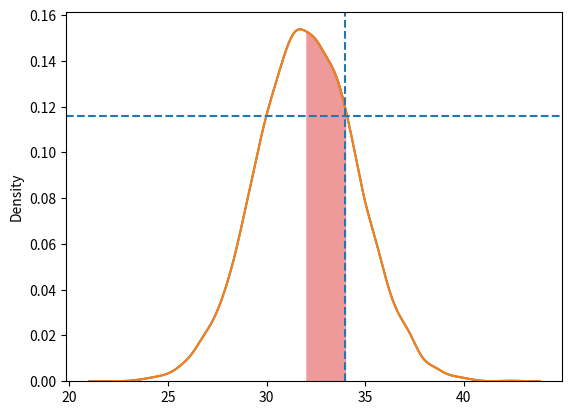

Here is the Python script that generated this plot:
#!/usr/bin/env python
# coding: utf-8

# ## Probability vs Likelihood
# 
# Just a short explanation to explain the difference between the two.
# 
# Virtually all of the explanation, and even the examples, has been taken from [this youtube video](https://www.youtube.com/watch?v=pYxNSUDSFH4) (great channel).

# In[1]:


import matplotlib.pyplot as plt
import numpy as np
import pandas as pd
import seaborn as sns
from scipy.stats import norm


# First, create an array of normally distributed random numbers. To match the video linked above, use a mean of 32 with a standard distribution of 2.5, the location and shape of the distribution. A sample of 10,000 should be more than enough for what we're trying.

# In[2]:


np.random.seed(101)
x = np.random.normal(loc = 32, scale = 2.5, size = 10000)


# In[3]:


axs = sns.kdeplot(x)


# Easy enough. We see our data centered at around 32 and most of the data falling within 3 standard deviations ($3 \times 2.5 = 7.5$) of the mean. We'll use examples from this plot to compare probability and likelihood.
# 
# ### Probability
# 
# What is the probability a randomly selected observation from this distribution will be between 32 and 34?
# 
# A bit more formally, $p(32 < x < 34 \;  | \;  mean = 32\; and \;sd = 2.5) = \;?$
# 
# Well, it's just the area under the curve between 32 and 34. Probability is between 0 and 1, and the full area under the curve is 1. We just need the proportion that falls between 32 and 34. It's no different than splitting up a pie.

# In[4]:


kde_x, kde_y = axs.lines[0].get_data()

axs.fill_between(kde_x, kde_y, where=(np.logical_and(kde_x<34, kde_x>32)) , 
                interpolate=False, color='#EF9A9A')

axs.figure


# OK, that's the nice picture, but what's the actual area/probability?
# 
# We can use `scipy.stats.norm.cdf` to figure it out. We want to take the area under the curve for everything below 34, then subtract off the area of the curve below 32. The remainder will be everything from 32 to 34. In R, we use `pnorm()` to accomplish the same thing.

# In[5]:


norm.cdf(34, loc = 32, scale = 2.5) - norm.cdf(32, loc = 32, scale = 2.5)


# So, the *probability* that a randomly selected number from a normal distribution with mean 32 and standard deviation 2.5 will be between 32 and 34 is about 29% Or,
# 
# $p(32 < x < 34 \;  | \;  mean = 32\; and \;sd = 2.5) = \;0.29$
# 
# When we talk about probabilities, we're talking about a distribution that is described by the mean and standard deviation (the "given that" in the equation above). The area of the curve is described by $32 < x < 34$. So, using the exact same distribution, if we want to find the probability of a new area, we just change the $32 < x < 34$ to some other range.
# 
# ##### Verifying the probability
# 
# Well, above we've already created the variable `x`, which is 10,000 randomly generated numbers from a similar distribution. Of the 10,000, a rough 2,900 should be between 32 and 34.

# In[6]:


len(x[np.logical_and(x>32,x<34)])


# Looks to be right on what we'd expect!
# 
# 
# ##### A few more examples
# 
# Before moving on to likelihood and how it's different, we'll check **the probability that a randomly selected number from this distribution will be over 47**.

# In[7]:


1 - norm.cdf(37, loc = 32, scale = 2.5)


# A little over 2%.
# 
# Let's do two more for a refresher on normal probability and so we have an example for the "less thans". **What is the probability a randomly selected number from our distribution will be less than 32 (the mean)?**
# 
# ...
# 
# Yes, 0.5! In a (true) normal distribution, we expect half of the values to fall below the mean, and half fall above.
# 
# Finally, **what is the probability that a randomly selected number from this distribution will be less than 30?**

# In[8]:


norm.cdf(30, loc = 32, scale = 2.5)


# OK, about 21%. It's just the entire area of the curve to the left of the x value we choose, which is what norm.cdf returns anyway.

# ### Likelihood
# 
# To talk about likelihood, *assume* you have already selected a number from the distribution.
# 
# So we'll assume we have a number, 34, and it came from a distribution with mean 32 and standard deviation 25.
# 
# $L(mean = 32\; and \;sd = 2.5  | \;  x = 34\;  ) = \; ?$
# 
# Our left side is flipped. To get an answer here, we need the height of our curve when x = 34, not an area.

# In[9]:


linedat = pd.DataFrame([[34,0.12]], columns = ['x','y'])
sns.kdeplot(x)
plt.axvline(34, linestyle = '--')
axs = plt.axhline(norm.pdf(34, 32, 2.5), linestyle = '--')


# In[10]:


norm.pdf(34, 32, 2.5)


# The likelihood that the number 34 came from a distribution with mean 32 and standard deviation 2.5 is a little under 12%. The same function is available in R: `dnorm()`
# 
# $L(mean = 32\; and \;sd = 2.5  | \;  x = 34\;  ) = \; 0.116$
# 
# So, with likelihood, the *measurements* are fixed. We already know that x = 34. We want to know how likely it is that it came from a distribution with the location/shape of our distribution (the mean/sd).
# 
# ### Summary
# 
# Probabilities are the areas under a fixed distribution.
# 
# $p(data \; | \;  distribution \;  )$
# 
# Likelihoods are the y-axis values for fixed data points with distributions that can be moved.
# 
# $L(distribution \; | \;  data \;  )$
# 
